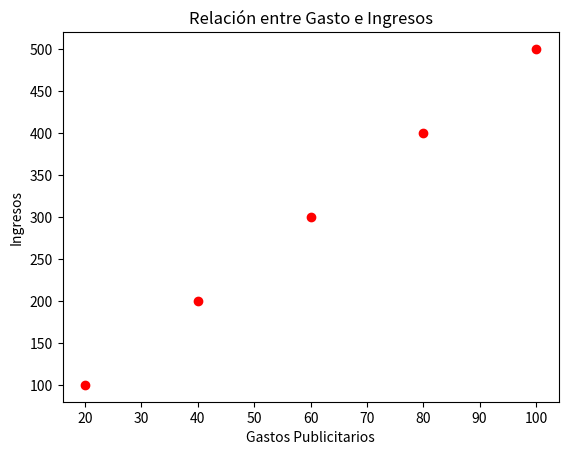

This figure's Python source:
import matplotlib.pyplot as plt

Ingresos=[100,200,300,400,500]
Gastos=[20,40,60,80,100]

plt.scatter(Gastos, Ingresos, color="red")
plt.title("Relación entre Gasto e Ingresos")
plt.xlabel("Gastos Publicitarios")
plt.ylabel("Ingresos")
plt.show()